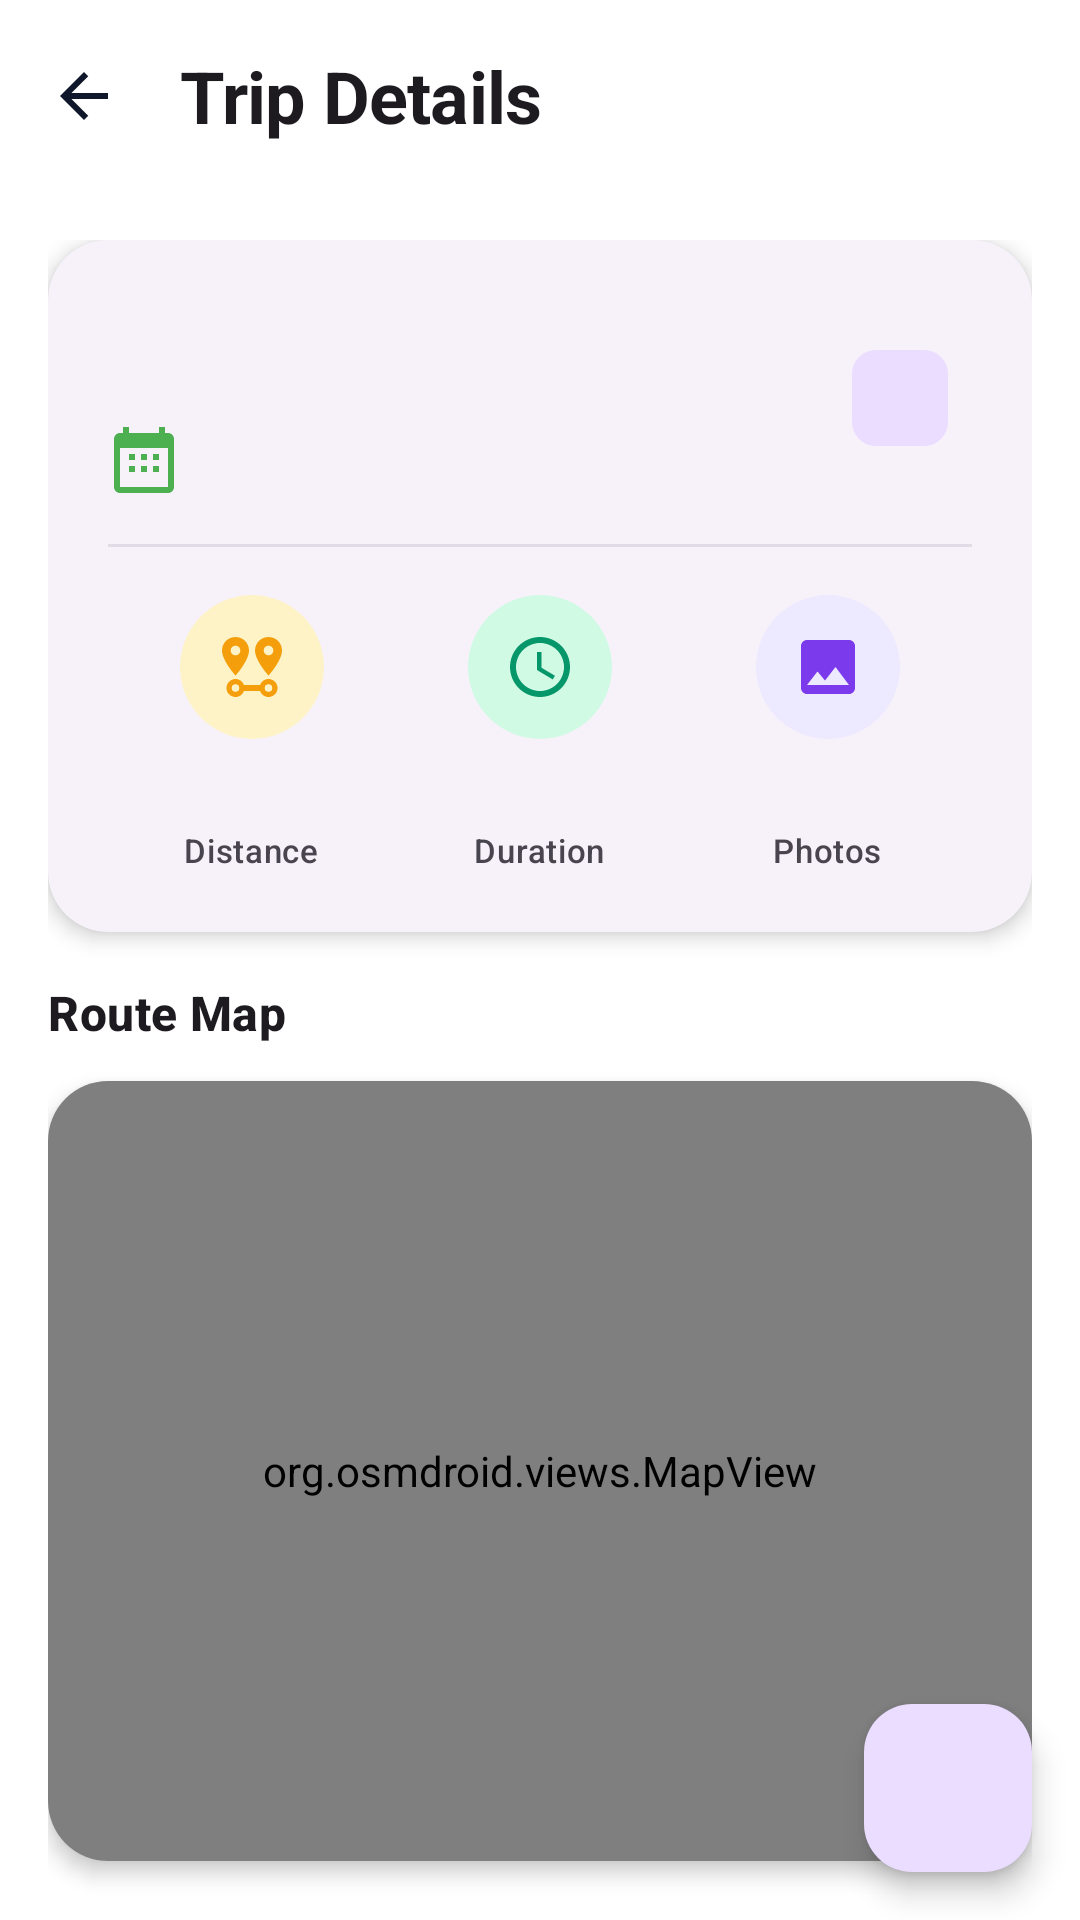

The Android layout XML behind this screen, and the referenced resources:
<!-- AndroidManifest.xml: application theme Theme.TravelCompanion -->
<!-- res/layout/fragment_trip_details.xml -->
<?xml version="1.0" encoding="utf-8"?>
<androidx.coordinatorlayout.widget.CoordinatorLayout xmlns:android="http://schemas.android.com/apk/res/android"
    xmlns:app="http://schemas.android.com/apk/res-auto" android:layout_width="match_parent" android:layout_height="match_parent" android:background="?attr/colorSurface">

    <com.google.android.material.appbar.AppBarLayout android:layout_width="match_parent" android:layout_height="wrap_content" android:background="@android:color/transparent" app:elevation="0dp">

        <com.google.android.material.appbar.MaterialToolbar android:id="@+id/toolbar" android:layout_width="match_parent" android:layout_height="?attr/actionBarSize" app:navigationIcon="@drawable/ic_back" app:title="@string/trip_details" app:titleTextAppearance="@style/TextAppearance.TravelCompanion.HeadlineSmall" />

    </com.google.android.material.appbar.AppBarLayout>

    <androidx.core.widget.NestedScrollView android:layout_width="match_parent" android:layout_height="match_parent" app:layout_behavior="@string/appbar_scrolling_view_behavior">

        <LinearLayout android:layout_width="match_parent" android:layout_height="wrap_content" android:orientation="vertical" android:paddingStart="16dp" android:paddingEnd="16dp" android:paddingTop="16dp" android:paddingBottom="80dp">

            <com.google.android.material.card.MaterialCardView android:layout_width="match_parent" android:layout_height="wrap_content" android:layout_marginBottom="16dp" style="@style/Widget.TravelCompanion.Card.Elevated">

                <LinearLayout android:layout_width="match_parent" android:layout_height="wrap_content" android:orientation="vertical" android:padding="20dp">

                    <LinearLayout android:layout_width="match_parent" android:layout_height="wrap_content" android:orientation="horizontal" android:gravity="center_vertical">

                        <LinearLayout android:layout_width="0dp" android:layout_height="wrap_content" android:layout_weight="1" android:orientation="vertical">

                            <TextView android:id="@+id/tv_destination" android:layout_width="wrap_content" android:layout_height="wrap_content" style="@style/TextAppearance.TravelCompanion.HeadlineMedium" />

                            <TextView android:id="@+id/tv_dates" android:layout_width="wrap_content" android:layout_height="wrap_content" android:layout_marginTop="4dp" android:drawableStart="@drawable/ic_calendar" android:drawablePadding="8dp" style="@style/TextAppearance.TravelCompanion.BodyMedium" android:textColor="?attr/colorOnSurfaceVariant" />

                        </LinearLayout>

                        <com.google.android.material.chip.Chip android:id="@+id/chip_trip_type" android:layout_width="wrap_content" android:layout_height="wrap_content" app:chipBackgroundColor="?attr/colorPrimaryContainer" android:textColor="?attr/colorOnPrimaryContainer" app:chipStrokeWidth="0dp" />

                    </LinearLayout>

                    <View android:layout_width="match_parent" android:layout_height="1dp" android:layout_marginVertical="16dp" android:background="?attr/colorOutlineVariant" android:alpha="0.5" />

                    <LinearLayout android:layout_width="match_parent" android:layout_height="wrap_content" android:orientation="horizontal">

                        <LinearLayout android:layout_width="0dp" android:layout_height="wrap_content" android:layout_weight="1" android:orientation="vertical" android:gravity="center">

                            <FrameLayout android:layout_width="48dp" android:layout_height="48dp" android:background="@drawable/bg_icon_circle" android:backgroundTint="@color/stat_distance_bg">

                                <ImageView android:layout_width="24dp" android:layout_height="24dp" android:layout_gravity="center" android:src="@drawable/ic_distance" app:tint="@color/stat_distance" android:contentDescription="@null" />

                            </FrameLayout>

                            <TextView android:id="@+id/tv_distance" android:layout_width="wrap_content" android:layout_height="wrap_content" android:layout_marginTop="8dp" style="@style/TextAppearance.TravelCompanion.TitleMedium" />

                            <TextView android:layout_width="wrap_content" android:layout_height="wrap_content" android:text="@string/distance" style="@style/TextAppearance.TravelCompanion.LabelSmall" android:textColor="?attr/colorOnSurfaceVariant" />

                        </LinearLayout>

                        <LinearLayout android:layout_width="0dp" android:layout_height="wrap_content" android:layout_weight="1" android:orientation="vertical" android:gravity="center">

                            <FrameLayout android:layout_width="48dp" android:layout_height="48dp" android:background="@drawable/bg_icon_circle" android:backgroundTint="@color/stat_time_bg">

                                <ImageView android:layout_width="24dp" android:layout_height="24dp" android:layout_gravity="center" android:src="@drawable/ic_time" app:tint="@color/stat_time" android:contentDescription="@null" />

                            </FrameLayout>

                            <TextView android:id="@+id/tv_duration" android:layout_width="wrap_content" android:layout_height="wrap_content" android:layout_marginTop="8dp" style="@style/TextAppearance.TravelCompanion.TitleMedium" />

                            <TextView android:layout_width="wrap_content" android:layout_height="wrap_content" android:text="@string/duration" style="@style/TextAppearance.TravelCompanion.LabelSmall" android:textColor="?attr/colorOnSurfaceVariant" />

                        </LinearLayout>

                        <LinearLayout android:layout_width="0dp" android:layout_height="wrap_content" android:layout_weight="1" android:orientation="vertical" android:gravity="center">

                            <FrameLayout android:layout_width="48dp" android:layout_height="48dp" android:background="@drawable/bg_icon_circle" android:backgroundTint="@color/stat_photos_bg">

                                <ImageView android:layout_width="24dp" android:layout_height="24dp" android:layout_gravity="center" android:src="@drawable/ic_photo" app:tint="@color/stat_photos" android:contentDescription="@null" />

                            </FrameLayout>

                            <TextView android:id="@+id/tv_photo_count" android:layout_width="wrap_content" android:layout_height="wrap_content" android:layout_marginTop="8dp" style="@style/TextAppearance.TravelCompanion.TitleMedium" />

                            <TextView android:layout_width="wrap_content" android:layout_height="wrap_content" android:text="@string/photos" style="@style/TextAppearance.TravelCompanion.LabelSmall" android:textColor="?attr/colorOnSurfaceVariant" />

                        </LinearLayout>

                    </LinearLayout>

                </LinearLayout>

            </com.google.android.material.card.MaterialCardView>

            <TextView android:layout_width="wrap_content" android:layout_height="wrap_content" android:layout_marginBottom="12dp" android:text="@string/route_map" style="@style/TextAppearance.TravelCompanion.TitleMedium" />

            <com.google.android.material.card.MaterialCardView android:layout_width="match_parent" android:layout_height="wrap_content" android:layout_marginBottom="24dp" style="@style/Widget.TravelCompanion.Card.Elevated">

                <org.osmdroid.views.MapView android:id="@+id/map_details" android:layout_width="match_parent" android:layout_height="260dp" />

            </com.google.android.material.card.MaterialCardView>

            <LinearLayout android:layout_width="match_parent" android:layout_height="wrap_content" android:orientation="horizontal" android:gravity="center_vertical" android:layout_marginBottom="12dp">

                <TextView android:layout_width="0dp" android:layout_height="wrap_content" android:layout_weight="1" android:text="@string/photos" style="@style/TextAppearance.TravelCompanion.TitleMedium" />

                <com.google.android.material.button.MaterialButton android:id="@+id/btn_add_photo" android:layout_width="wrap_content" android:layout_height="wrap_content" android:text="@string/add_photo" app:icon="@drawable/ic_add" style="@style/Widget.TravelCompanion.Button.Text" />

            </LinearLayout>

            <androidx.recyclerview.widget.RecyclerView android:id="@+id/rv_photos" android:layout_width="match_parent" android:layout_height="wrap_content" android:layout_marginBottom="24dp" android:orientation="horizontal" android:clipToPadding="false" />

            <LinearLayout android:layout_width="match_parent" android:layout_height="wrap_content" android:orientation="horizontal" android:gravity="center_vertical" android:layout_marginBottom="12dp">

                <TextView android:layout_width="0dp" android:layout_height="wrap_content" android:layout_weight="1" android:text="@string/notes" style="@style/TextAppearance.TravelCompanion.TitleMedium" />

                <com.google.android.material.button.MaterialButton android:id="@+id/btn_add_note" android:layout_width="wrap_content" android:layout_height="wrap_content" android:text="@string/add_note" app:icon="@drawable/ic_add" style="@style/Widget.TravelCompanion.Button.Text" />

            </LinearLayout>

            <androidx.recyclerview.widget.RecyclerView android:id="@+id/rv_notes" android:layout_width="match_parent" android:layout_height="wrap_content" android:nestedScrollingEnabled="false" />

            <com.google.android.material.card.MaterialCardView android:id="@+id/card_empty_notes" android:layout_width="match_parent" android:layout_height="wrap_content" android:visibility="gone" style="@style/Widget.TravelCompanion.Card.Outlined">

                <LinearLayout android:layout_width="match_parent" android:layout_height="wrap_content" android:orientation="vertical" android:gravity="center" android:padding="24dp">

                    <ImageView android:layout_width="48dp" android:layout_height="48dp" android:src="@drawable/ic_note" app:tint="?attr/colorOutline" android:alpha="0.5" android:contentDescription="@null" />

                    <TextView android:layout_width="wrap_content" android:layout_height="wrap_content" android:layout_marginTop="12dp" android:text="@string/no_notes_yet" style="@style/TextAppearance.TravelCompanion.BodyMedium" android:textColor="?attr/colorOnSurfaceVariant" />

                </LinearLayout>

            </com.google.android.material.card.MaterialCardView>

        </LinearLayout>

    </androidx.core.widget.NestedScrollView>

    <com.google.android.material.floatingactionbutton.FloatingActionButton android:id="@+id/fab_edit" android:layout_width="wrap_content" android:layout_height="wrap_content" android:layout_gravity="bottom|end" android:layout_margin="16dp" android:contentDescription="@string/edit_trip" android:src="@drawable/ic_edit" />

</androidx.coordinatorlayout.widget.CoordinatorLayout>
<!-- resources referenced by this layout -->
<resources>
  <color name="stat_distance">#F59E0B</color>
  <color name="stat_distance_bg">#FEF3C7</color>
  <color name="stat_photos">#7C3AED</color>
  <color name="stat_photos_bg">#EDE9FE</color>
  <color name="stat_time">#059669</color>
  <color name="stat_time_bg">#D1FAE5</color>
  <string name="add_note">Add Note</string>
  <string name="add_photo">Add Photo</string>
  <string name="distance">Distance</string>
  <string name="duration">Duration</string>
  <string name="edit_trip">Edit Trip</string>
  <string name="no_notes_yet">No notes yet</string>
  <string name="notes">Notes</string>
  <string name="photos">Photos</string>
  <string name="route_map">Route Map</string>
  <string name="trip_details">Trip Details</string>
  <style name="TextAppearance.TravelCompanion.BodyMedium" parent="TextAppearance.Material3.BodyMedium">
          <item name="android:lineSpacingMultiplier">1.3</item>
      </style>
  <style name="TextAppearance.TravelCompanion.HeadlineSmall" parent="TextAppearance.Material3.HeadlineSmall">
          <item name="android:letterSpacing">-0.01</item>
          <item name="android:textStyle">bold</item>
      </style>
  <style name="TextAppearance.TravelCompanion.LabelSmall" parent="TextAppearance.Material3.LabelSmall">
          <item name="android:letterSpacing">0.02</item>
      </style>
  <style name="TextAppearance.TravelCompanion.TitleMedium" parent="TextAppearance.Material3.TitleMedium">
          <item name="android:textStyle">bold</item>
      </style>
  <style name="Widget.TravelCompanion.Button.Text" parent="Widget.Material3.Button.TextButton" />
  <style name="Widget.TravelCompanion.Card.Elevated" parent="Widget.Material3.CardView.Elevated">
          <item name="cardCornerRadius">20dp</item>
          <item name="cardElevation">4dp</item>
      </style>
  <color name="stat_card_primary">#2563EB</color>
  <color name="divider">#E2E8F0</color>
  <color name="md_theme_light_primary">#2563EB</color>
  <color name="md_theme_light_surface">#FFFFFF</color>
  <color name="md_theme_light_error">#DC2626</color>
  <color name="text_secondary">#64748B</color>
  <style name="Widget.TravelCompanion.Button.ToggleGroup" parent="Widget.Material3.ButtonToggleGroup">
          <item name="singleSelection">false</item>
          <item name="checkedButton">@null</item>
      </style>
  <style name="WindowAnimation.TravelCompanion">
          <item name="android:windowEnterAnimation">@anim/fade_in</item>
          <item name="android:windowExitAnimation">@anim/fade_out</item>
      </style>
  <style name="ThemeOverlay.TravelCompanion.Dialog.Alert" parent="ThemeOverlay.Material3.Dialog.Alert">
          <item name="buttonBarButtonStyle">@style/Widget.TravelCompanion.Button</item>
      </style>
  <style name="ThemeOverlay.TravelCompanion" parent="ThemeOverlay.Material3.Dark">
          
      </style>
  <style name="ShapeAppearance.TravelCompanion.SmallComponent" parent="ShapeAppearance.Material3.SmallComponent">
          <item name="cornerFamily">rounded</item>
          <item name="cornerSize">4dp</item>
      </style>
  <style name="ShapeAppearance.TravelCompanion.MediumComponent" parent="ShapeAppearance.Material3.MediumComponent">
          <item name="cornerFamily">rounded</item>
          <item name="cornerSize">8dp</item>
      </style>
  <style name="ShapeAppearance.TravelCompanion.LargeComponent" parent="ShapeAppearance.Material3.LargeComponent">
          <item name="cornerFamily">rounded</item>
          <item name="cornerSize">12dp</item>
      </style>
  <style name="TextAppearance.TravelCompanion.Caption.Error">
          <item name="android:textSize">12sp</item>
          <item name="android:textColor">@color/md_theme_light_error</item>
      </style>
  <style name="TextAppearance.TravelCompanion.Caption.Bold">
          <item name="android:textSize">12sp</item>
          <item name="android:textStyle">bold</item>
      </style>
</resources>
